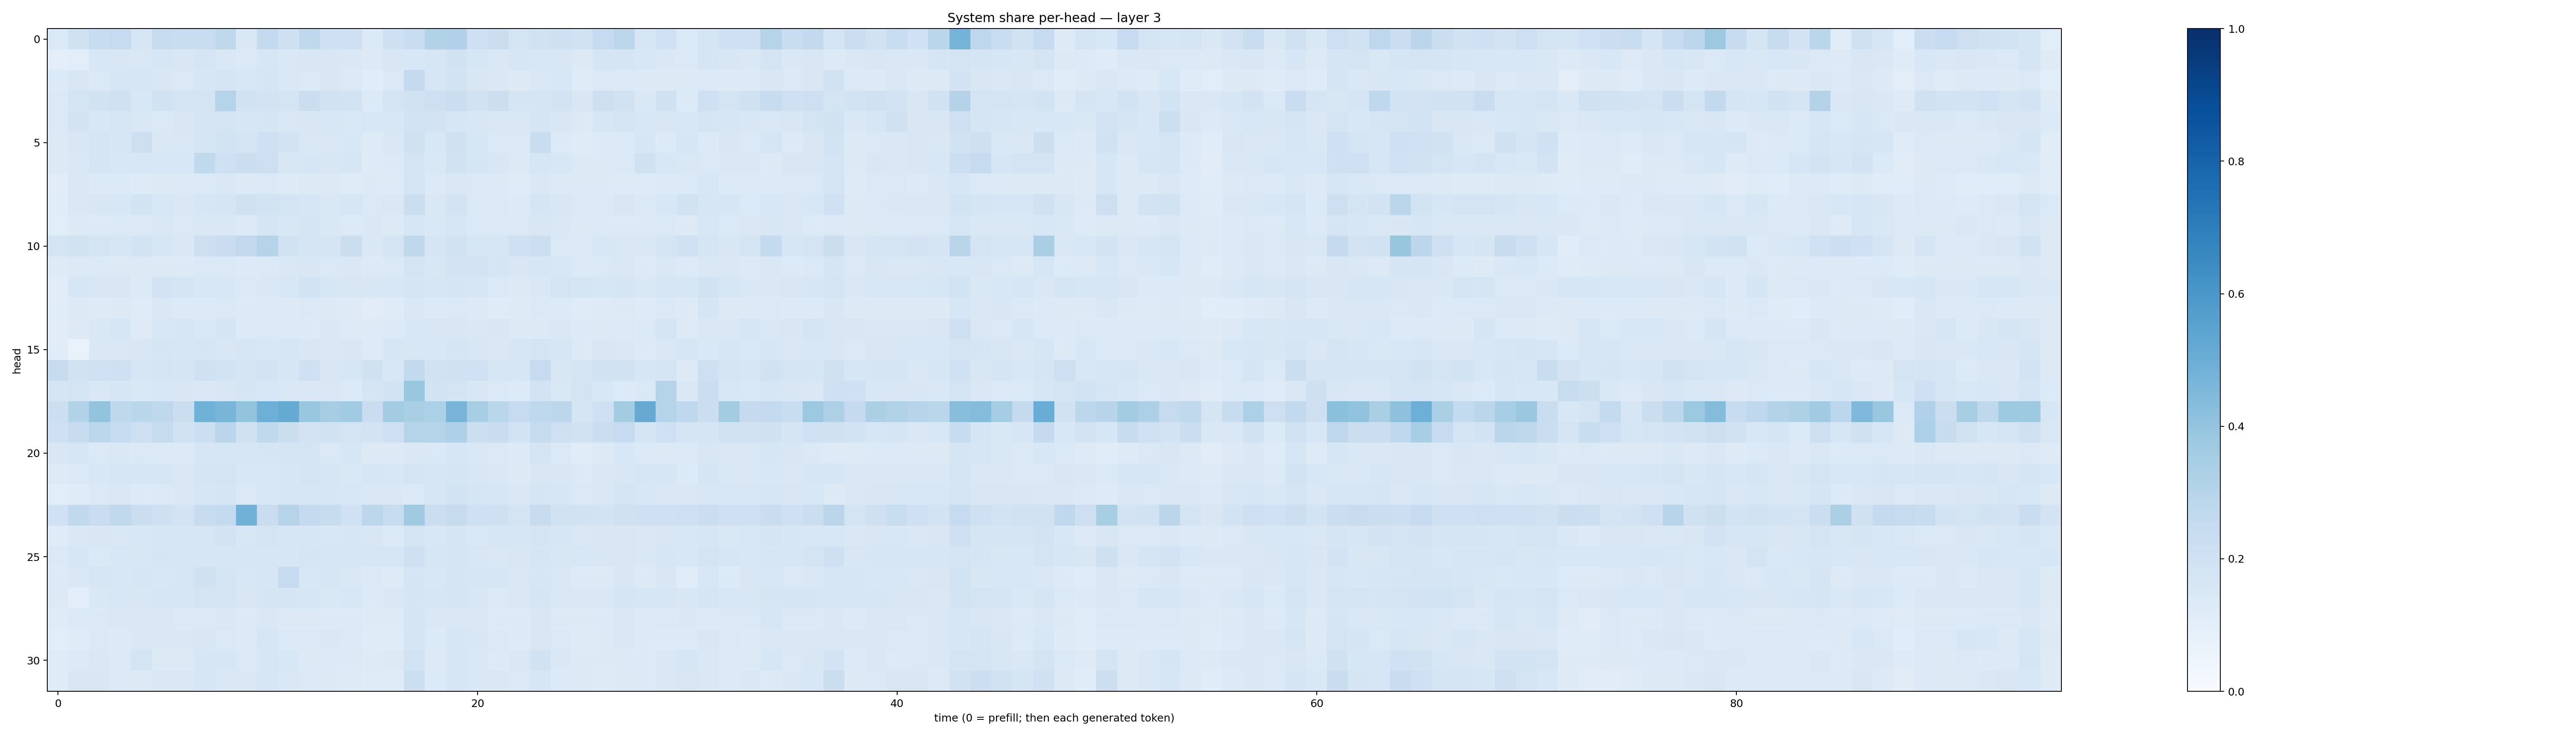

The data file committed next to this chart (first rows):
0.13989578, 0.19841705, 0.24138893, 0.24631849, 0.158034, 0.2428522, 0.23264582, 0.2331832, 0.27235484, 0.14553191, 0.25534847, 0.21090733, 0.2714258, 0.20440227, 0.2105318, 0.13560869, 0.20781727, 0.23085992, 0.31063548, 0.31751728, 0.20674704, 0.2256675, 0.17712843, 0.1929688
0.09452, 0.1085, 0.1532, 0.1494, 0.146, 0.1575, 0.152, 0.166, 0.1479, 0.1371, 0.1638, 0.1465, 0.1499, 0.1485, 0.147, 0.1258, 0.1489, 0.1551, 0.1635, 0.192, 0.1607, 0.1444, 0.1618, 0.1555
0.1348, 0.1522, 0.1401, 0.161, 0.1593, 0.1494, 0.1394, 0.1579, 0.17, 0.1527, 0.1644, 0.1462, 0.1374, 0.1516, 0.1394, 0.1136, 0.1398, 0.2505, 0.1575, 0.1844, 0.1518, 0.1422, 0.1253, 0.1458
0.1394, 0.1733, 0.1951, 0.1982, 0.1532, 0.1891, 0.1741, 0.1759, 0.2973, 0.1879, 0.1827, 0.1722, 0.2206, 0.1952, 0.1851, 0.1361, 0.1789, 0.195, 0.2148, 0.2213, 0.195, 0.2176, 0.1646, 0.1672
0.1406, 0.182, 0.153, 0.1615, 0.1431, 0.1401, 0.1496, 0.1683, 0.1744, 0.1567, 0.1692, 0.1468, 0.1521, 0.1549, 0.1472, 0.1561, 0.1548, 0.1861, 0.1798, 0.158, 0.1521, 0.1415, 0.1417, 0.1687
0.1254, 0.1519, 0.1684, 0.1625, 0.2131, 0.1461, 0.144, 0.1699, 0.1865, 0.1746, 0.2036, 0.1819, 0.1422, 0.1418, 0.1527, 0.1233, 0.1455, 0.1962, 0.1538, 0.1992, 0.1571, 0.1402, 0.1396, 0.2328
0.128, 0.1475, 0.1675, 0.1542, 0.1539, 0.1536, 0.1531, 0.2627, 0.2089, 0.2237, 0.2144, 0.1493, 0.1587, 0.152, 0.1574, 0.1235, 0.1351, 0.1726, 0.143, 0.1882, 0.1692, 0.1495, 0.1305, 0.1596
0.1122, 0.1416, 0.1341, 0.136, 0.1224, 0.1283, 0.1273, 0.1377, 0.1411, 0.1294, 0.1378, 0.1231, 0.1292, 0.1294, 0.119, 0.1286, 0.1237, 0.1746, 0.1341, 0.1466, 0.1393, 0.1299, 0.1196, 0.1431
0.1162, 0.1433, 0.1495, 0.1523, 0.1851, 0.1553, 0.1409, 0.1607, 0.1693, 0.1983, 0.1852, 0.1791, 0.1563, 0.1477, 0.1576, 0.1391, 0.1446, 0.2189, 0.1483, 0.1822, 0.1393, 0.1377, 0.136, 0.1696
0.1055, 0.1287, 0.1342, 0.1394, 0.1403, 0.1408, 0.1383, 0.1452, 0.1457, 0.1361, 0.17, 0.1504, 0.1682, 0.1478, 0.1358, 0.1424, 0.1296, 0.1567, 0.1468, 0.1585, 0.1389, 0.1376, 0.138, 0.15
0.1774, 0.1934, 0.1746, 0.1612, 0.187, 0.1584, 0.1438, 0.2112, 0.2302, 0.2613, 0.3027, 0.1904, 0.1648, 0.1698, 0.2247, 0.1456, 0.1784, 0.2711, 0.1692, 0.1926, 0.1566, 0.1628, 0.2067, 0.2167
0.1241, 0.1306, 0.1348, 0.1278, 0.1281, 0.1272, 0.1291, 0.1382, 0.1394, 0.1358, 0.138, 0.1429, 0.1489, 0.1384, 0.1406, 0.1253, 0.14, 0.1785, 0.1495, 0.1806, 0.1824, 0.1665, 0.1491, 0.1599
0.1101, 0.1568, 0.1485, 0.1488, 0.134, 0.1807, 0.1718, 0.1558, 0.1544, 0.1392, 0.1414, 0.1551, 0.1857, 0.1577, 0.1488, 0.1514, 0.1551, 0.1704, 0.159, 0.1682, 0.1615, 0.1404, 0.1315, 0.1441
0.1149, 0.1309, 0.1237, 0.1281, 0.1187, 0.1415, 0.136, 0.1333, 0.1378, 0.134, 0.1371, 0.1324, 0.1369, 0.1294, 0.1249, 0.1121, 0.1201, 0.1477, 0.1328, 0.1402, 0.1287, 0.1202, 0.1246, 0.1395
0.1112, 0.1265, 0.1441, 0.1581, 0.1238, 0.1528, 0.1625, 0.1441, 0.1709, 0.1365, 0.1395, 0.1322, 0.1347, 0.1443, 0.1216, 0.1221, 0.1354, 0.1529, 0.1506, 0.1505, 0.1428, 0.1489, 0.1318, 0.1281
0.1146, 0.06907, 0.144, 0.1453, 0.1487, 0.1675, 0.1629, 0.1682, 0.1516, 0.1608, 0.1529, 0.1626, 0.1513, 0.1417, 0.1519, 0.1244, 0.1597, 0.1493, 0.1552, 0.1706, 0.1512, 0.1449, 0.1578, 0.1786
0.2437, 0.1924, 0.2022, 0.2063, 0.1628, 0.1746, 0.1681, 0.2025, 0.1857, 0.1712, 0.1804, 0.1619, 0.2067, 0.1514, 0.159, 0.1988, 0.1556, 0.2599, 0.1909, 0.1975, 0.2011, 0.1595, 0.1605, 0.2489
0.1641, 0.1788, 0.1461, 0.1638, 0.1412, 0.1556, 0.1487, 0.1417, 0.1505, 0.1706, 0.1532, 0.1426, 0.1476, 0.1424, 0.1346, 0.1648, 0.187, 0.3832, 0.1872, 0.1732, 0.1506, 0.1378, 0.1333, 0.1805
0.216, 0.311, 0.4015, 0.2707, 0.2856, 0.2702, 0.2258, 0.4858, 0.4663, 0.4021, 0.4956, 0.518, 0.3881, 0.3503, 0.3655, 0.2283, 0.3572, 0.3379, 0.3319, 0.4681, 0.3474, 0.2887, 0.2492, 0.2692
0.2053, 0.2358, 0.2803, 0.2498, 0.2118, 0.2446, 0.1913, 0.2177, 0.2824, 0.1976, 0.262, 0.2258, 0.1825, 0.1885, 0.1775, 0.1813, 0.212, 0.2982, 0.2996, 0.3243, 0.2152, 0.2298, 0.1865, 0.2442
0.1494, 0.1591, 0.137, 0.1408, 0.1403, 0.1341, 0.1341, 0.1617, 0.1594, 0.1616, 0.1696, 0.178, 0.173, 0.1393, 0.157, 0.1262, 0.1285, 0.1422, 0.1385, 0.1596, 0.1414, 0.1397, 0.1338, 0.1769
0.1228, 0.1402, 0.153, 0.1617, 0.161, 0.1625, 0.1453, 0.1663, 0.1731, 0.1554, 0.1527, 0.1616, 0.1786, 0.1612, 0.1466, 0.158, 0.1533, 0.1785, 0.1605, 0.1684, 0.1515, 0.1427, 0.1286, 0.1499
0.1057, 0.1202, 0.1401, 0.1484, 0.1351, 0.1395, 0.144, 0.1605, 0.165, 0.1395, 0.1538, 0.1565, 0.1597, 0.1585, 0.1537, 0.1435, 0.1475, 0.1382, 0.1564, 0.1863, 0.1649, 0.1591, 0.1484, 0.1708
0.2025, 0.2641, 0.2295, 0.2619, 0.2226, 0.2087, 0.1825, 0.235, 0.257, 0.4808, 0.2292, 0.2984, 0.2539, 0.239, 0.1997, 0.2808, 0.2383, 0.3707, 0.2246, 0.2452, 0.2064, 0.205, 0.1762, 0.2381
0.1208, 0.1426, 0.1488, 0.1472, 0.1534, 0.1608, 0.1598, 0.1581, 0.1814, 0.1553, 0.1757, 0.1601, 0.1613, 0.1543, 0.1581, 0.15, 0.1347, 0.1739, 0.1543, 0.1641, 0.1483, 0.1591, 0.1568, 0.1733
0.1375, 0.1637, 0.1382, 0.1536, 0.1519, 0.1663, 0.1573, 0.1584, 0.1596, 0.1629, 0.1568, 0.1614, 0.1644, 0.157, 0.1574, 0.1587, 0.1589, 0.2078, 0.1586, 0.1696, 0.1493, 0.1468, 0.1493, 0.1714
0.1333, 0.1474, 0.157, 0.1536, 0.1579, 0.1525, 0.1596, 0.1974, 0.1793, 0.1544, 0.1604, 0.247, 0.1543, 0.1609, 0.1425, 0.1379, 0.1248, 0.1651, 0.1517, 0.1672, 0.1592, 0.1605, 0.1476, 0.1611
0.1258, 0.09973, 0.1418, 0.155, 0.152, 0.1626, 0.1595, 0.1719, 0.1723, 0.1522, 0.1677, 0.167, 0.1621, 0.1444, 0.1535, 0.1339, 0.1428, 0.1708, 0.1578, 0.1702, 0.1492, 0.1402, 0.1433, 0.169
0.1195, 0.1371, 0.1404, 0.147, 0.1444, 0.1419, 0.1397, 0.1402, 0.1445, 0.134, 0.1479, 0.1303, 0.1322, 0.1367, 0.1365, 0.123, 0.1233, 0.1641, 0.1459, 0.1464, 0.1431, 0.1345, 0.1338, 0.1488
0.1077, 0.1197, 0.1368, 0.1332, 0.141, 0.1467, 0.142, 0.1504, 0.1372, 0.1332, 0.1639, 0.1404, 0.1395, 0.1473, 0.1347, 0.1206, 0.1182, 0.1704, 0.1356, 0.1609, 0.1523, 0.1387, 0.1365, 0.1491
0.118, 0.135, 0.142, 0.14, 0.1746, 0.1299, 0.1256, 0.1587, 0.1566, 0.1376, 0.1574, 0.1539, 0.1322, 0.1349, 0.1285, 0.124, 0.1268, 0.1869, 0.1323, 0.1623, 0.1409, 0.1363, 0.1479, 0.1896
0.1182, 0.1504, 0.1501, 0.1353, 0.1297, 0.1433, 0.1438, 0.1639, 0.1478, 0.1426, 0.158, 0.1437, 0.1369, 0.1315, 0.1226, 0.1194, 0.1201, 0.2167, 0.1336, 0.1627, 0.1421, 0.1452, 0.138, 0.1599
